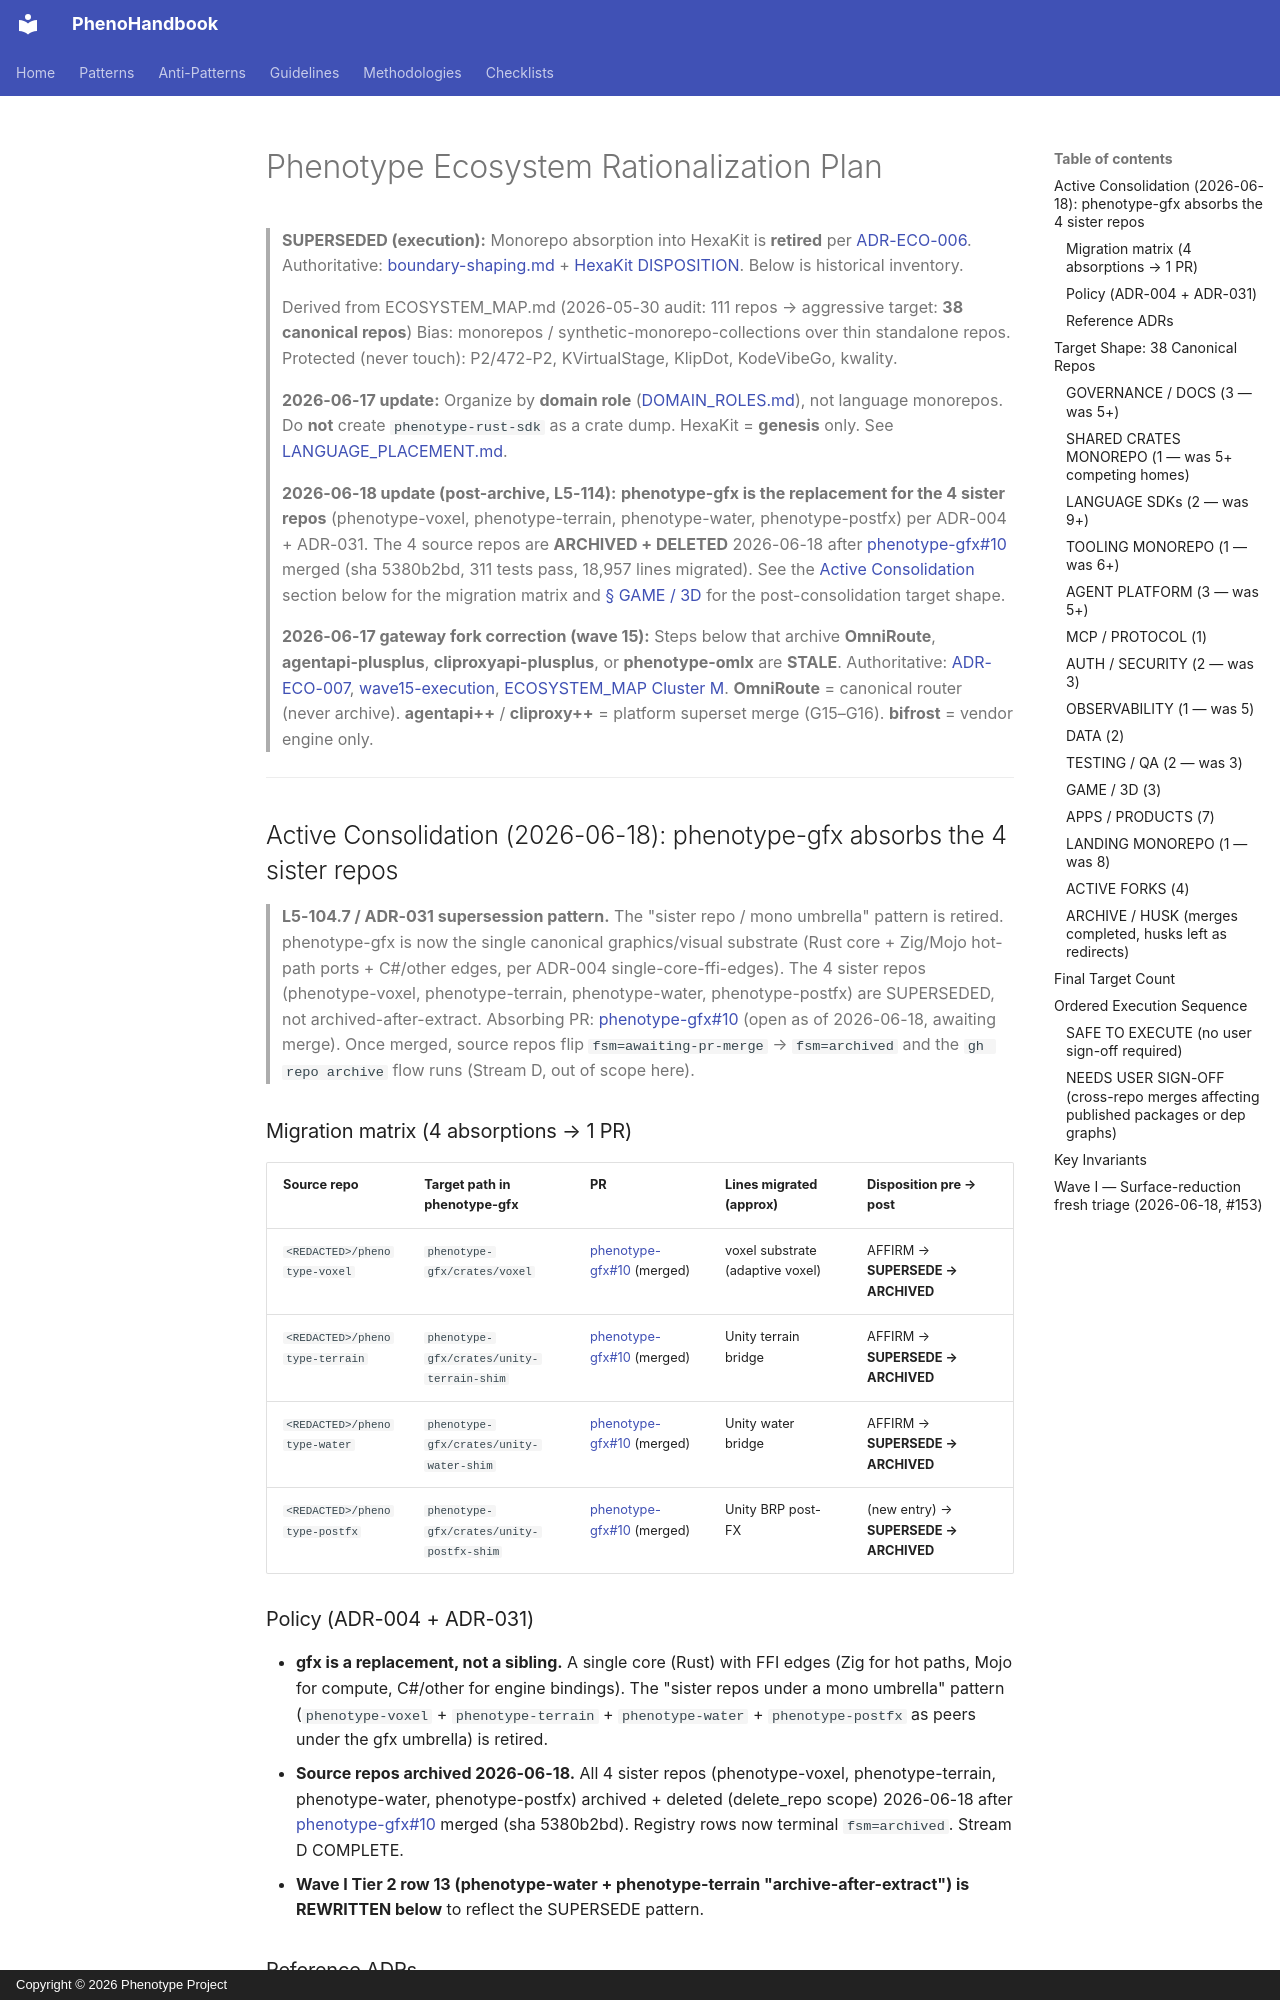

repository: KooshaPari/PhenoShared · page: absorbed-root-docs/RATIONALIZATION_PLAN/index.html · generator: mkdocs · copyright: Copyright © 2026 Phenotype Project

# Phenotype Ecosystem Rationalization Plan

> **SUPERSEDED (execution):** Monorepo absorption into HexaKit is **retired** per [ADR-ECO-006](docs/adrs/ADR-ECO-006.md). Authoritative: [boundary-shaping.md](docs/rationalization/boundary-shaping.md) + [HexaKit DISPOSITION](https://github.com/KooshaPari/HexaKit/blob/main/docs/boundary/DISPOSITION.md). Below is historical inventory.

> Derived from ECOSYSTEM_MAP.md (2026-05-30 audit: 111 repos → aggressive target: **38 canonical repos**)
> Bias: monorepos / synthetic-monorepo-collections over thin standalone repos.
> Protected (never touch): P2/472-P2, KVirtualStage, KlipDot, KodeVibeGo, kwality.

> **2026-06-17 update:** Organize by **domain role** ([DOMAIN_ROLES.md](DOMAIN_ROLES.md)), not language monorepos.
> Do **not** create `phenotype-rust-sdk` as a crate dump. HexaKit = **genesis** only.
> See [LANGUAGE_PLACEMENT.md](LANGUAGE_PLACEMENT.md).
>
> **2026-06-18 update (post-archive, L5-114):** **phenotype-gfx is the replacement for the 4 sister repos** (phenotype-voxel, phenotype-terrain, phenotype-water, phenotype-postfx) per ADR-004 + ADR-031. The 4 source repos are **ARCHIVED + DELETED** 2026-06-18 after [phenotype-gfx#10](https://github.com/KooshaPari/phenotype-gfx/pull/10) merged (sha 5380b2bd, 311 tests pass, 18,957 lines migrated). See the [Active Consolidation](#active-consolidation-2026-06-18-phenotype-gfx-absorbs-the-4-sister-repos) section below for the migration matrix and [§ GAME / 3D](#game--3d) for the post-consolidation target shape.
>
> **2026-06-17 gateway fork correction (wave 15):** Steps below that archive **OmniRoute**, **agentapi-plusplus**, **cliproxyapi-plusplus**, or **phenotype-omlx** are **STALE**. Authoritative: [ADR-ECO-007](docs/adrs/ADR-ECO-007-gateway-merge-superset.md), [wave15-execution](docs/operations/wave15-execution-2026-06-17.md), [ECOSYSTEM_MAP Cluster M](ECOSYSTEM_MAP.md). **OmniRoute** = canonical router (never archive). **agentapi++** / **cliproxy++** = platform superset merge (G15–G16). **bifrost** = vendor engine only.

---

## Active Consolidation (2026-06-18): phenotype-gfx absorbs the 4 sister repos

> **L5-104.7 / ADR-031 supersession pattern.** The "sister repo / mono umbrella" pattern is
> retired. phenotype-gfx is now the single canonical graphics/visual substrate (Rust core
> + Zig/Mojo hot-path ports + C#/other edges, per ADR-004 single-core-ffi-edges). The 4
> sister repos (phenotype-voxel, phenotype-terrain, phenotype-water, phenotype-postfx) are
> SUPERSEDED, not archived-after-extract. Absorbing PR: [phenotype-gfx#10](https://github.com/KooshaPari/phenotype-gfx/pull/10)
> (open as of 2026-06-18, awaiting merge). Once merged, source repos flip `fsm=awaiting-pr-merge`
> → `fsm=archived` and the `gh repo archive` flow runs (Stream D, out of scope here).
